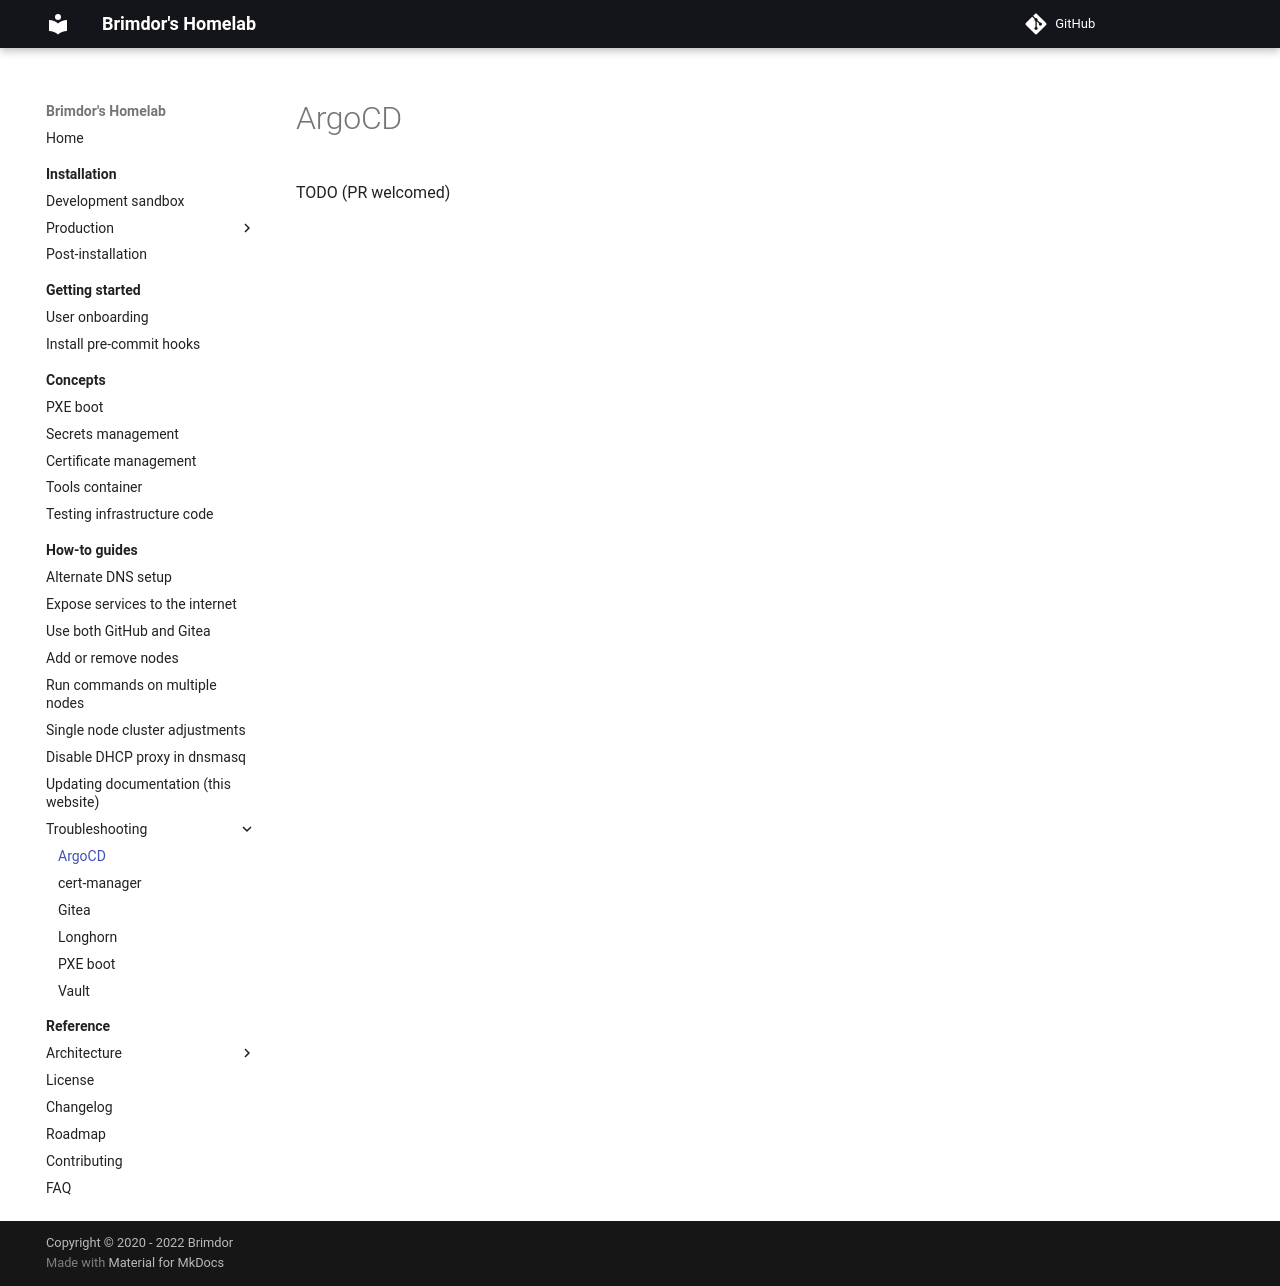

repository: brimdor/homelab-docs · page: how-to-guides/troubleshooting/argocd/index.html · generator: mkdocs

# ArgoCD

TODO (PR welcomed)
